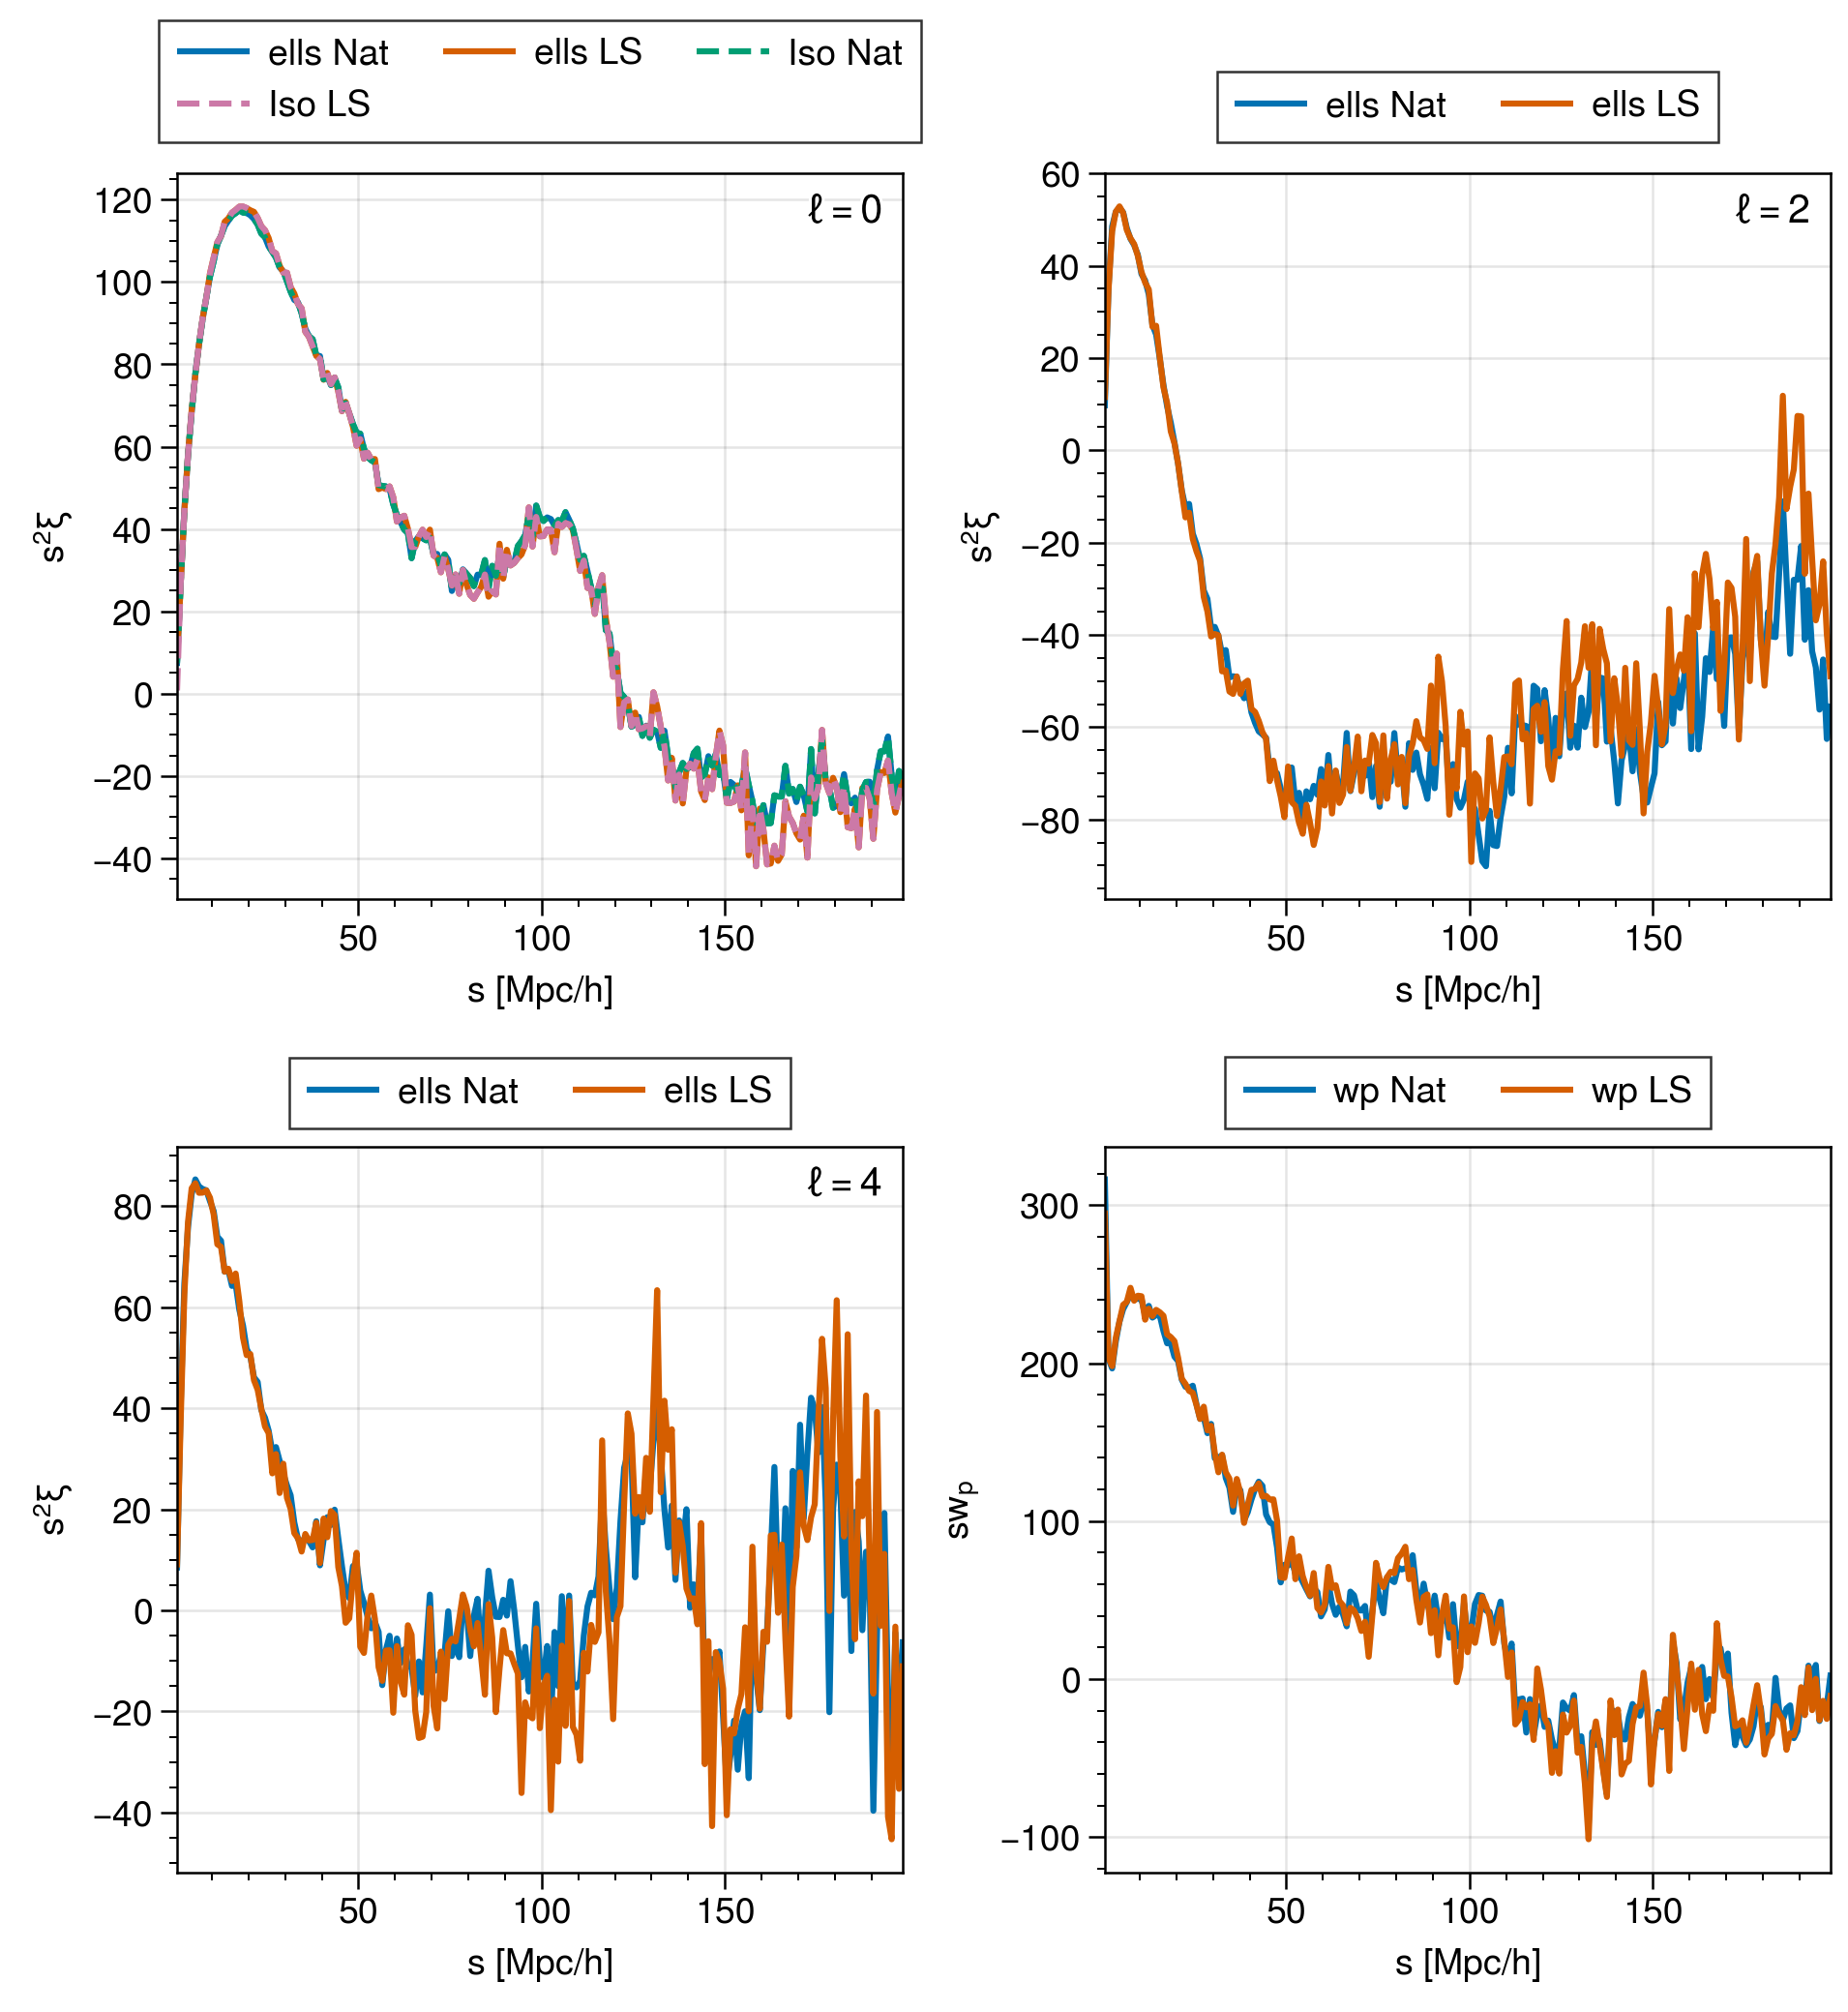

The Python source for this figure:
import matplotlib
matplotlib.use("Agg")
import proplot as pplt
import numpy as np
import sys
sys.path.append("/global/homes/d/dforero/codes/pyfcfc/")
from pyfcfc.boxes import py_compute_cf
import pprint

try:
    import pandas as pd
    test_fname = "/global/cfs/projectdirs/desi/cosmosim/UNIT-BAO-RSD-challenge/Stage2Recon/UNITSIM/LRG/LRG-wpmax-v3-snap103-redshift0.74_dens0.dat"
    data = pd.read_csv(test_fname, usecols = (0,1,3), engine='c', delim_whitespace=True, names = ['x', 'y', 'zrsd'], comment = "#").values
except:
    print("WARNING: Read catalog failed, testing with uniform random.", flush=True)
    seed = 42
    np.random.seed(seed)
    nobj = int(1e4)
    data = 1000. * np.random.random((nobj, 3)).astype(np.double)


nobj = data.shape[0]
w = np.ones(nobj)
labels = ['Nat', "LS"]
rand = 1000. * np.random.random((2 * nobj, 3)).astype(np.double)
wran = np.ones(rand.shape[0])



results = py_compute_cf([data, data, rand, rand], [w, w, wran, wran], 10**(np.linspace(-3, 2.2, 51)), None, 100, conf = "test/fcfc_box_ell.conf", label = ['A', 'B', 'C', 'D'])
#results = py_compute_cf([data, data, rand, rand], [w, w, wran, wran], 10**(np.linspace(-3, 2.2, 51)), None, 100, label = ['A', 'B', 'C', 'D'], bin=1, pair = ['AA', 'AB', 'AC', 'BD', 'BB', 'CD'], box=1000, multipole = [0, 2, 4], cf = ['AA / @@ - 1', '(AB - AC - BD + CD) / CD'])


fig, ax = pplt.subplots(nrows=2, ncols=2, share=0)
for j in range(results['multipoles'].shape[0]):
    for i in range(3):
        ax[i].plot(results['s'], results['s']**2*results['multipoles'][j,i,:], label = f'ells {labels[j]}')
        ax[i].format(xlabel = "$s$ [Mpc/$h$]", ylabel = r"$s^2\xi$", title=f"$\ell = {2*i}$", titleloc="ur")
fig.savefig("test/test.png", dpi=300)


results = py_compute_cf([data, data, rand, rand], [w, w, wran, wran], np.arange(0, 200, 1, dtype=np.double), np.arange(0, 200, 1, dtype=np.double), 0, conf = "test/fcfc_box_wp.conf")
for j in range(results['projected'].shape[0]):
    ax[3].plot(results['s'], results['s'] * results['projected'][j,:], label = f'wp {labels[j]}')
    ax[3].format(xlabel = "$s$ [Mpc/$h$]", ylabel = r"$sw_p$")
fig.savefig("test/test.png", dpi=300)



results = py_compute_cf([data, data, rand, rand], [w, w, wran, wran], np.arange(0, 200, 1, dtype=np.double), None, 1, conf = "test/fcfc_box_iso.conf")
for j in range(results['cf'].shape[0]):
    ax[0].plot(results['s'], results['s']**2 * results['cf'][j,:], label = f'Iso {labels[j]}', ls = '--')

ax.legend(loc='top')
fig.savefig("test/test.png", dpi=300)

